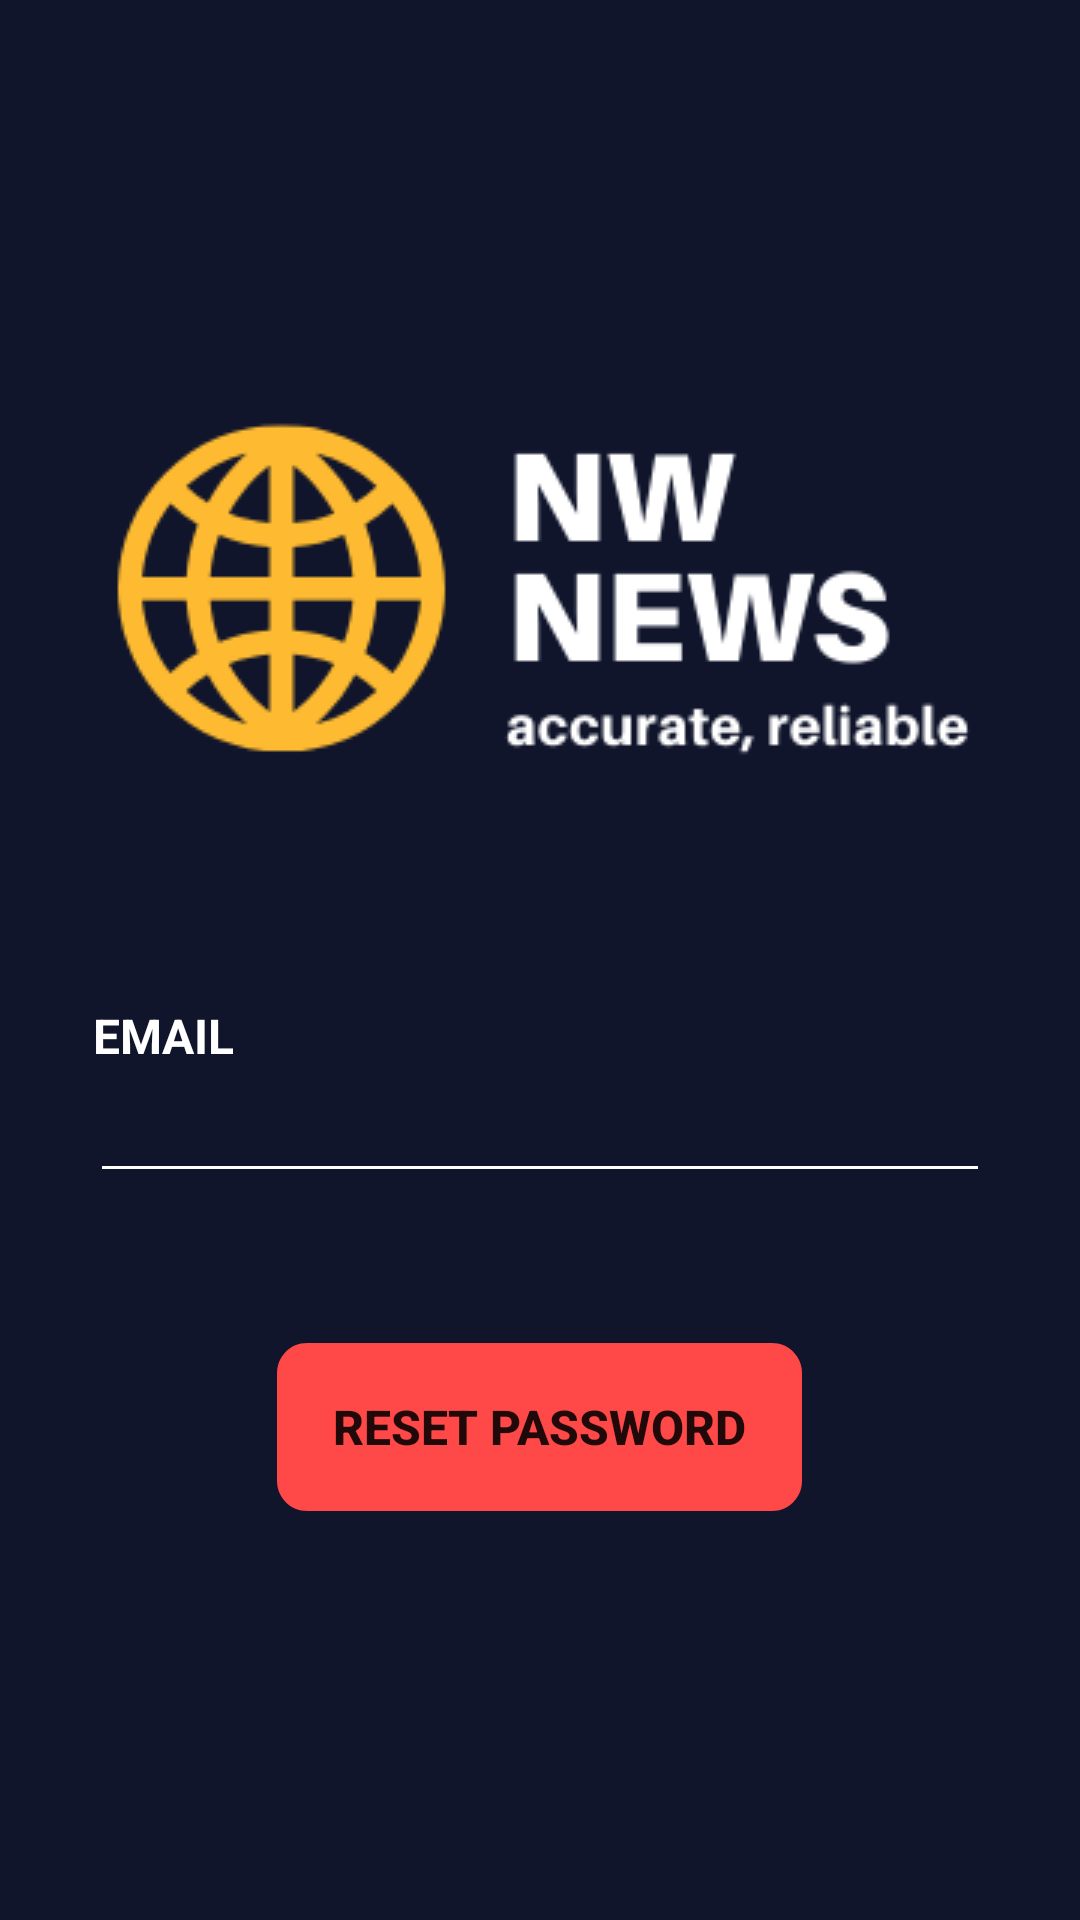

Android layout source for this screen:
<!-- AndroidManifest.xml: application theme AppTheme -->
<!-- res/layout/activity_forgot_password.xml -->
<?xml version="1.0" encoding="utf-8"?>
<LinearLayout xmlns:android="http://schemas.android.com/apk/res/android"
    xmlns:app="http://schemas.android.com/apk/res-auto"
    xmlns:tools="http://schemas.android.com/tools"
    android:layout_width="match_parent"
    android:layout_height="match_parent"
    android:orientation="vertical"
    android:gravity="center"
    android:padding="10sp"
    tools:context=".ForgotPassword"
    android:background="@drawable/back_biru">

    <View
        android:id="@+id/ellipse_1"
        android:layout_width="293dp"
        android:layout_height="118dp"
        android:background="@drawable/log"
        android:layout_centerHorizontal="true"/>

    <TextView
        android:id="@+id/email"
        android:layout_width="90dp"
        android:layout_height="22dp"
        android:layout_marginRight="104dp"
        android:text="EMAIL"
        android:layout_marginTop="80dp"
        android:textColor="@android:color/white"
        android:textSize="16sp"
        android:gravity="top"
        android:textStyle="bold"
        />

    <EditText
        android:layout_width="300dp"
        android:layout_height="wrap_content"
        android:id="@+id/ETEmail"
        android:textColor="@android:color/white"
        android:backgroundTint="@android:color/white"
        android:inputType="textEmailAddress"/>

    <Button
        android:layout_marginTop="50dp"
        android:layout_width="175dp"
        android:layout_height="56dp"
        android:background="@drawable/button_reg"
        android:textStyle="bold"
        android:textSize="16sp"
        android:id="@+id/BResset"
        android:text="RESET PASSWORD"/>


</LinearLayout>
<!-- resources referenced by this layout -->
<resources>
  <!-- drawable back_biru (drawable) -->
  <vector
      xmlns:android="http://schemas.android.com/apk/res/android"
      xmlns:aapt="http://schemas.android.com/aapt"
      android:width="412dp"
      android:height="823dp"
      android:viewportWidth="411"
      android:viewportHeight="823"
      >
  
      <group>
  
          <clip-path
              android:pathData="M0 0H411V823H0V0Z"
              />
  
          <path
              android:pathData="M0 0V823H411V0"
              android:fillColor="#10152C"
              />
  
      </group>
  
  </vector>
  <!-- drawable button_reg (drawable) -->
  <vector
      xmlns:android="http://schemas.android.com/apk/res/android"
      xmlns:aapt="http://schemas.android.com/aapt"
      android:width="175dp"
      android:height="56dp"
      android:viewportWidth="175"
      android:viewportHeight="56"
      >
  
      <group>
  
          <clip-path
              android:pathData="M10 0H165C170.523 0 175 4.47715 175 10V46C175 51.5228 170.523 56 165 56H10C4.47715 56 0 51.5228 0 46V10C0 4.47715 4.47715 0 10 0Z"
              />
  
          <path
              android:pathData="M0 0V56H175V0"
              android:fillColor="#FF4848"
              />
  
      </group>
  
  </vector>
  <!-- drawable log: png bitmap (drawable, 17354 bytes) -->
  <style name="AppTheme" parent="Theme.AppCompat.Light.DarkActionBar">
          
          <item name="colorPrimary">@color/colorPrimary</item>
          <item name="colorPrimaryDark">@color/colorPrimaryDark</item>
          <item name="colorAccent">@color/colorAccent</item>
      </style>
  <color name="colorPrimary">#008577</color>
  <color name="colorPrimaryDark">#00574B</color>
  <color name="colorAccent">#D81B60</color>
</resources>
